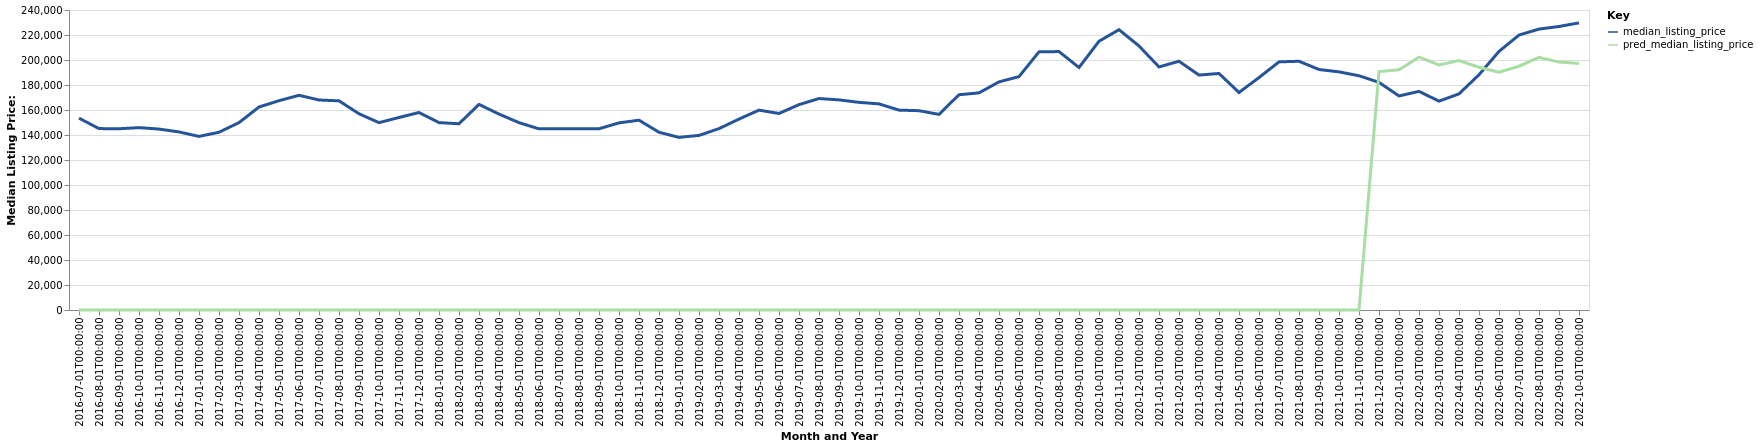

The table this chart was drawn from, first rows:
date, time_idx, median_listing_price, thirty_year_interest_rate_five, month, county_name, active_listing_count, pred_median_listing_price, month_year
2016-07-01, 0, 153475, 3.72, 7, Glasgow, KY, 153.0, 0, Jul-2016
2016-08-01, 1, 145125, 3.73, 8, Glasgow, KY, 159.0, 0, Aug-2016
2016-09-01, 2, 145000, 3.66, 9, Glasgow, KY, 166.0, 0, Sep-2016
2016-10-01, 3, 145900, 3.64, 10, Glasgow, KY, 161.0, 0, Oct-2016
2016-11-01, 4, 144750, 3.66, 11, Glasgow, KY, 160.0, 0, Nov-2016
2016-12-01, 5, 142450, 3.48, 12, Glasgow, KY, 154.0, 0, Dec-2016
2017-01-01, 6, 138875, 3.45, 1, Glasgow, KY, 140.0, 0, Jan-2017
2017-02-01, 7, 142200, 3.5, 2, Glasgow, KY, 140.0, 0, Feb-2017
2017-03-01, 8, 149900, 3.52, 3, Glasgow, KY, 135.0, 0, Mar-2017
2017-04-01, 9, 162400, 4.03, 4, Glasgow, KY, 135.0, 0, Apr-2017
2017-05-01, 10, 167450, 4.32, 5, Glasgow, KY, 146.0, 0, May-2017
2017-06-01, 11, 171750, 4.2, 6, Glasgow, KY, 149.0, 0, Jun-2017
2017-07-01, 12, 168000, 4.19, 7, Glasgow, KY, 164.0, 0, Jul-2017
2017-08-01, 13, 167325, 4.3, 8, Glasgow, KY, 168.0, 0, Aug-2017
2017-09-01, 14, 157000, 4.1, 9, Glasgow, KY, 174.0, 0, Sep-2017
2017-10-01, 15, 149900, 4.05, 10, Glasgow, KY, 182.0, 0, Oct-2017
2017-11-01, 16, 154000, 3.94, 11, Glasgow, KY, 179.0, 0, Nov-2017
2017-12-01, 17, 158000, 4.03, 12, Glasgow, KY, 178.0, 0, Dec-2017
2018-01-01, 18, 149900, 3.93, 1, Glasgow, KY, 171.0, 0, Jan-2018
2018-02-01, 19, 149000, 3.83, 2, Glasgow, KY, 167.0, 0, Feb-2018
2018-03-01, 20, 164500, 3.94, 3, Glasgow, KY, 157.0, 0, Mar-2018
2018-04-01, 21, 156725, 3.95, 4, Glasgow, KY, 168.0, 0, Apr-2018
2018-05-01, 22, 149900, 3.99, 5, Glasgow, KY, 179.0, 0, May-2018
2018-06-01, 23, 144900, 4.15, 6, Glasgow, KY, 208.0, 0, Jun-2018
2018-07-01, 24, 145000, 4.4, 7, Glasgow, KY, 214.0, 0, Jul-2018
2018-08-01, 25, 144900, 4.46, 8, Glasgow, KY, 213.0, 0, Aug-2018
2018-09-01, 26, 145000, 4.58, 9, Glasgow, KY, 212.0, 0, Sep-2018
2018-10-01, 27, 149700, 4.66, 10, Glasgow, KY, 223.0, 0, Oct-2018
2018-11-01, 28, 151850, 4.62, 11, Glasgow, KY, 218.0, 0, Nov-2018
2018-12-01, 29, 142200, 4.54, 12, Glasgow, KY, 229.0, 0, Dec-2018
2019-01-01, 30, 138100, 4.6, 1, Glasgow, KY, 212.0, 0, Jan-2019
2019-02-01, 31, 139700, 4.72, 2, Glasgow, KY, 205.0, 0, Feb-2019
2019-03-01, 32, 145086, 4.9, 3, Glasgow, KY, 204.0, 0, Mar-2019
2019-04-01, 33, 152750, 4.94, 4, Glasgow, KY, 203.0, 0, Apr-2019
2019-05-01, 34, 159900, 4.75, 5, Glasgow, KY, 187.0, 0, May-2019
2019-06-01, 35, 157200, 4.51, 6, Glasgow, KY, 180.0, 0, Jun-2019
2019-07-01, 36, 164300, 4.41, 7, Glasgow, KY, 185.0, 0, Jul-2019
2019-08-01, 37, 169177, 4.41, 8, Glasgow, KY, 186.0, 0, Aug-2019
2019-09-01, 38, 168093, 4.2, 9, Glasgow, KY, 191.0, 0, Sep-2019
2019-10-01, 39, 166125, 4.14, 10, Glasgow, KY, 191.0, 0, Oct-2019
2019-11-01, 40, 164900, 3.84, 11, Glasgow, KY, 186.0, 0, Nov-2019
2019-12-01, 41, 159900, 3.81, 12, Glasgow, KY, 176.0, 0, Dec-2019
2020-01-01, 42, 159450, 3.75, 1, Glasgow, KY, 174.0, 0, Jan-2020
2020-02-01, 43, 156500, 3.73, 2, Glasgow, KY, 181.0, 0, Feb-2020
2020-03-01, 44, 172225, 3.78, 3, Glasgow, KY, 156.0, 0, Mar-2020
2020-04-01, 45, 173700, 3.75, 4, Glasgow, KY, 146.0, 0, Apr-2020
2020-05-01, 46, 182500, 3.74, 5, Glasgow, KY, 141.0, 0, May-2020
2020-06-01, 47, 186700, 3.72, 6, Glasgow, KY, 115.0, 0, Jun-2020
2020-07-01, 48, 206500, 3.49, 7, Glasgow, KY, 104.0, 0, Jul-2020
2020-08-01, 49, 206750, 3.65, 8, Glasgow, KY, 106.0, 0, Aug-2020
2020-09-01, 50, 194000, 3.33, 9, Glasgow, KY, 89.0, 0, Sep-2020
2020-10-01, 51, 215000, 3.28, 10, Glasgow, KY, 86.0, 0, Oct-2020
2020-11-01, 52, 224250, 3.21, 11, Glasgow, KY, 82.0, 0, Nov-2020
2020-12-01, 53, 211225, 3.07, 12, Glasgow, KY, 87.0, 0, Dec-2020
2021-01-01, 54, 194450, 2.99, 1, Glasgow, KY, 86.0, 0, Jan-2021
2021-02-01, 55, 199000, 2.93, 2, Glasgow, KY, 85.0, 0, Feb-2021
2021-03-01, 56, 187950, 2.88, 3, Glasgow, KY, 76.0, 0, Mar-2021
2021-04-01, 57, 189225, 2.84, 4, Glasgow, KY, 70.0, 0, Apr-2021
2021-05-01, 58, 174000, 2.71, 5, Glasgow, KY, 79.0, 0, May-2021
2021-06-01, 59, 185950, 2.79, 6, Glasgow, KY, 79.0, 0, Jun-2021
... 16 more rows
